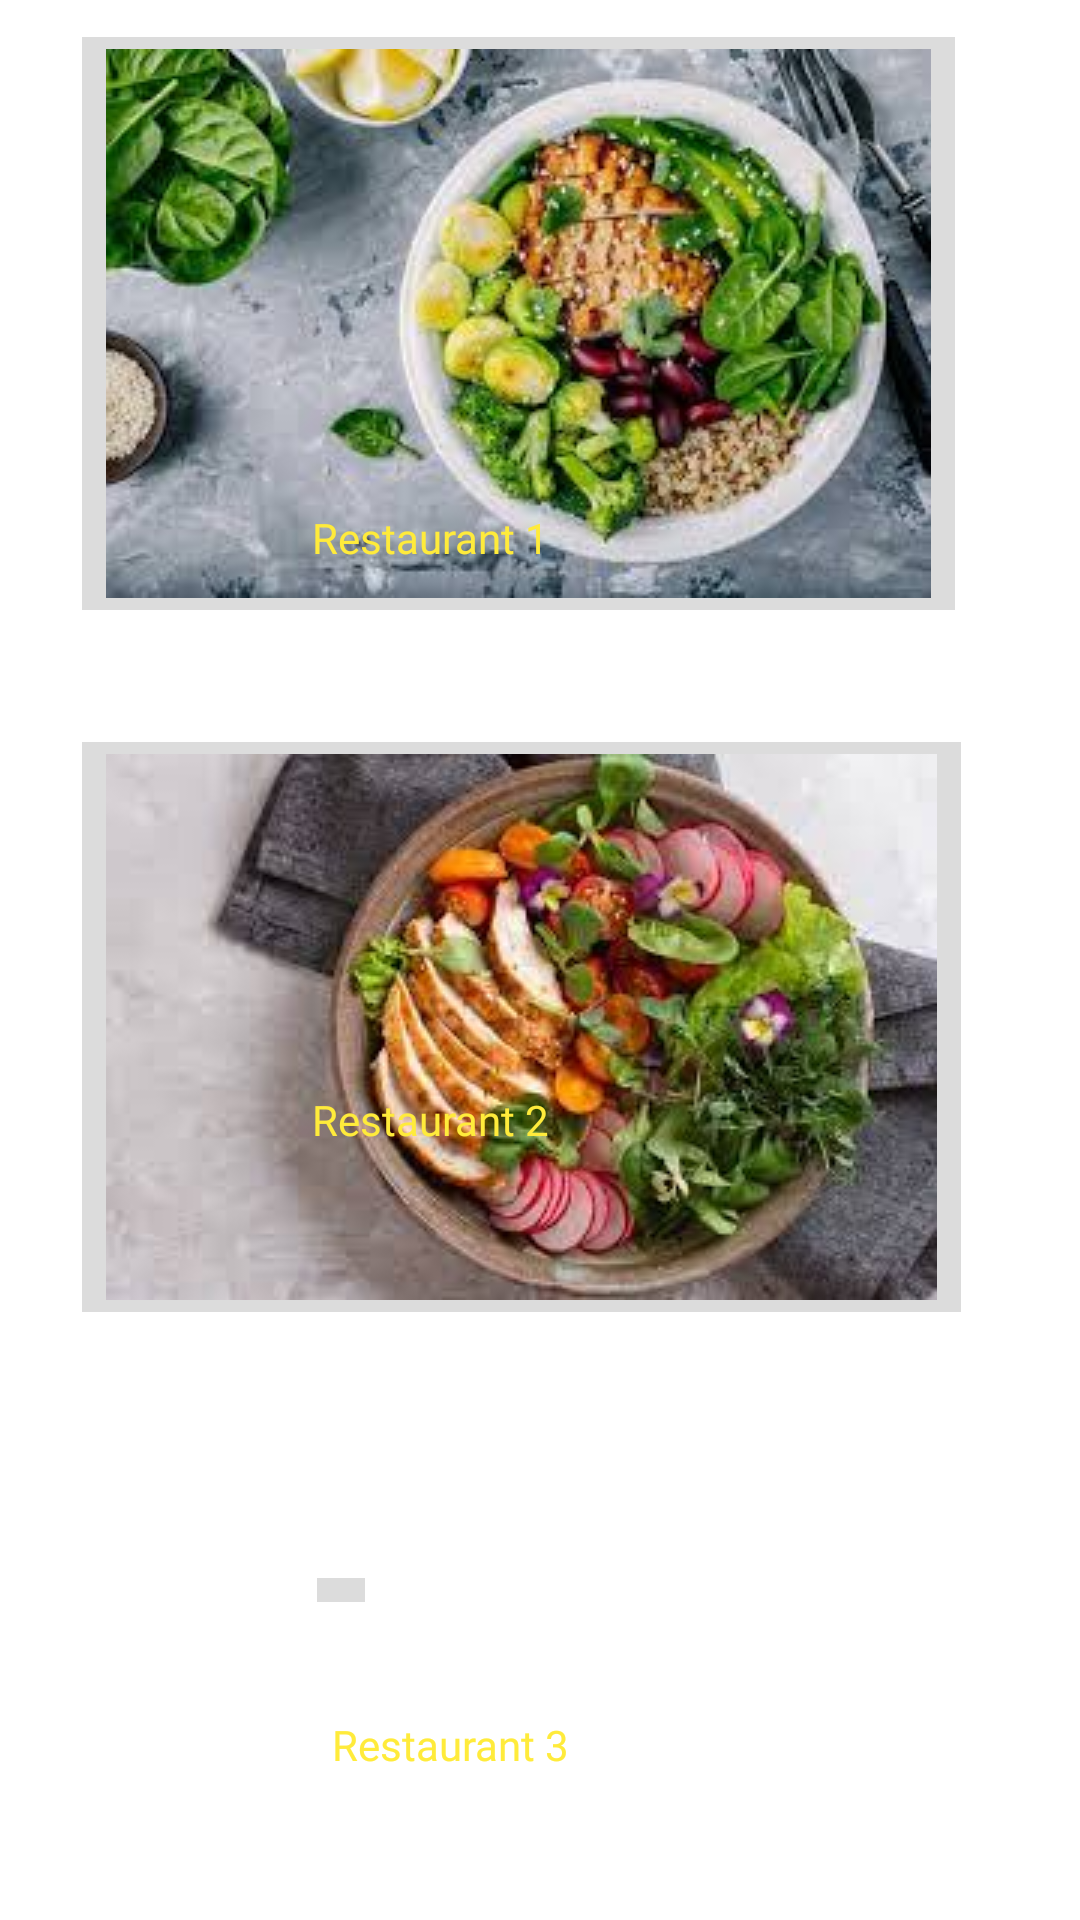

Write the Android layout XML for this screen, with the resource values it uses.
<!-- AndroidManifest.xml: application theme Theme.FoodPro -->
<!-- res/layout/activity_restaurants.xml -->
<?xml version="1.0" encoding="utf-8"?>
<androidx.constraintlayout.widget.ConstraintLayout xmlns:android="http://schemas.android.com/apk/res/android"
    xmlns:app="http://schemas.android.com/apk/res-auto"
    xmlns:tools="http://schemas.android.com/tools"
    android:layout_width="match_parent"
    android:layout_height="match_parent"
    android:background="@drawable/bg1"
    android:theme="@android:style/Theme.Black.NoTitleBar"
    tools:context=".Restaurants">


    <ScrollView
        android:layout_width="match_parent"
        android:layout_height="match_parent"
        tools:layout_editor_absoluteX="16dp"
        tools:layout_editor_absoluteY="-105dp">


        <androidx.constraintlayout.widget.ConstraintLayout
            android:layout_width="match_parent"
            android:layout_height="wrap_content">

            <ImageButton
                android:id="@+id/imageButton2"
                android:layout_width="wrap_content"
                android:layout_height="wrap_content"
                android:layout_marginStart="16dp"
                app:layout_constraintBottom_toBottomOf="parent"
                app:layout_constraintEnd_toEndOf="parent"
                app:layout_constraintHorizontal_bias="0.16"
                app:layout_constraintStart_toStartOf="parent"
                app:layout_constraintTop_toTopOf="parent"
                app:layout_constraintVertical_bias="0.016"
                app:srcCompat="@drawable/images__3_" />

            <ImageButton
                android:id="@+id/imageButton3"
                android:layout_width="wrap_content"
                android:layout_height="wrap_content"
                android:layout_marginStart="16dp"
                android:layout_marginTop="32dp"
                android:layout_marginBottom="150dp"
                app:layout_constraintBottom_toBottomOf="parent"
                app:layout_constraintEnd_toEndOf="parent"
                app:layout_constraintHorizontal_bias="0.17"
                app:layout_constraintStart_toStartOf="parent"
                app:layout_constraintTop_toBottomOf="@+id/imageButton2"
                app:layout_constraintVertical_bias="0.099"
                app:srcCompat="@drawable/download__10_" />

            <ImageButton
                android:id="@+id/imageButton16"
                android:layout_width="wrap_content"
                android:layout_height="wrap_content"
                android:layout_marginTop="520dp"
                android:layout_marginBottom="24dp"
                app:layout_constraintBottom_toBottomOf="parent"
                app:layout_constraintEnd_toEndOf="parent"
                app:layout_constraintHorizontal_bias="0.303"
                app:layout_constraintStart_toStartOf="parent"
                app:layout_constraintTop_toTopOf="parent"
                app:layout_constraintVertical_bias="0.0"
                app:srcCompat="@drawable/food" />

            <TextView
                android:id="@+id/textView8"
                android:layout_width="208dp"
                android:layout_height="25dp"
                android:layout_marginBottom="16dp"
                android:fontFamily="@font/ubuntu_medium"
                android:text="Restaurant 1"
                android:textColor="#FFEB3B"
                app:layout_constraintBottom_toBottomOf="parent"
                app:layout_constraintEnd_toEndOf="parent"
                app:layout_constraintHorizontal_bias="0.684"
                app:layout_constraintStart_toStartOf="parent"
                app:layout_constraintTop_toTopOf="parent"
                app:layout_constraintVertical_bias="0.307" />

            <TextView
                android:id="@+id/textView9"
                android:layout_width="208dp"
                android:layout_height="25dp"
                android:fontFamily="@font/ubuntu_medium"
                android:text="Restaurant 2"
                android:textColor="#FFEB3B"
                app:layout_constraintBottom_toBottomOf="parent"
                app:layout_constraintEnd_toEndOf="parent"
                app:layout_constraintHorizontal_bias="0.684"
                app:layout_constraintStart_toStartOf="parent"
                app:layout_constraintTop_toTopOf="parent"
                app:layout_constraintVertical_bias="0.64" />

            <TextView
                android:id="@+id/textView33"
                android:layout_width="139dp"
                android:layout_height="19dp"
                android:layout_marginTop="32dp"
                android:fontFamily="@font/ubuntu_medium"
                android:text="Restaurant 3"
                android:textColor="#FFEB3B"
                app:layout_constraintBottom_toBottomOf="parent"
                app:layout_constraintEnd_toEndOf="parent"
                app:layout_constraintStart_toStartOf="parent"
                app:layout_constraintTop_toBottomOf="@+id/imageButton16"
                app:layout_constraintVertical_bias="0.0" />

        </androidx.constraintlayout.widget.ConstraintLayout>
    </ScrollView>

</androidx.constraintlayout.widget.ConstraintLayout>
<!-- resources referenced by this layout -->
<resources>
  <!-- drawable download__10_: jpg bitmap (drawable, 10317 bytes) -->
  <!-- drawable images__3_: jpg bitmap (drawable, 13155 bytes) -->
  <style name="Theme.FoodPro" parent="Theme.MaterialComponents.DayNight.DarkActionBar">
          
          <item name="colorPrimary">@color/purple_500</item>
          <item name="colorPrimaryVariant">@color/purple_700</item>
          <item name="colorOnPrimary">@color/white</item>
          
          <item name="colorSecondary">@color/teal_200</item>
          <item name="colorSecondaryVariant">@color/teal_700</item>
          <item name="colorOnSecondary">@color/black</item>
          
          <item name="android:statusBarColor" tools:targetApi="l">?attr/colorPrimaryVariant</item>
          
      </style>
  <!-- not gathered from this repository: default colours our renderer supplied (Android Studio template values) -->
  <color name="purple_500">#FF6200EE</color>
  <color name="purple_700">#FF3700B3</color>
  <color name="teal_200">#FF03DAC5</color>
  <color name="teal_700">#FF018786</color>
  <color name="black">#FF000000</color>
  <color name="white">#FFFFFFFF</color>
</resources>
